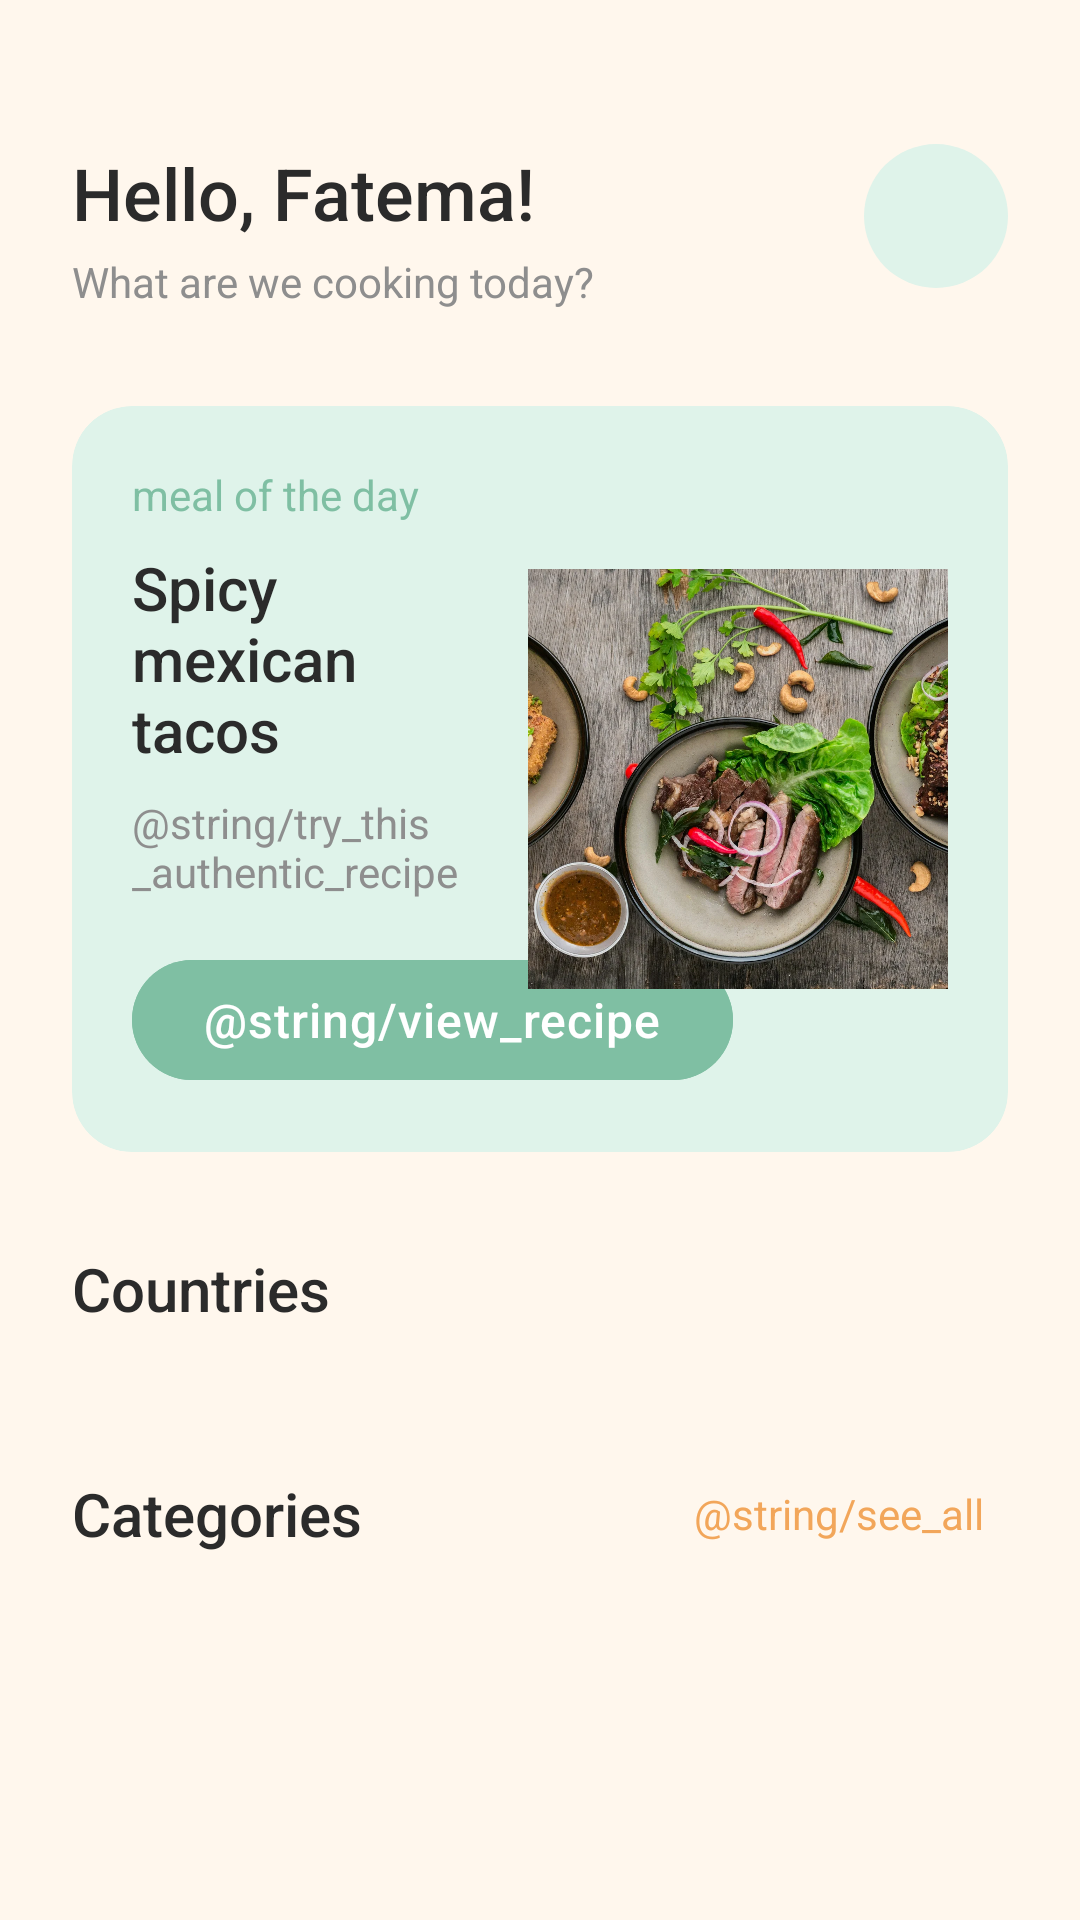

The Android layout XML behind this screen, and the referenced resources:
<!-- AndroidManifest.xml: application theme Theme.AroundTheWorldIn80Meals -->
<!-- res/layout/fragment_home.xml -->
<?xml version="1.0" encoding="utf-8"?>
<ScrollView xmlns:android="http://schemas.android.com/apk/res/android"
    xmlns:app="http://schemas.android.com/apk/res-auto"
    xmlns:tools="http://schemas.android.com/tools"
    android:layout_width="match_parent"
    android:layout_height="match_parent"
    android:fillViewport="true"
    android:background="@color/colorBackground"
    tools:context=".presentation.home.view.HomeFragment">

    <androidx.constraintlayout.widget.ConstraintLayout
        android:layout_width="match_parent"
        android:layout_height="wrap_content"
        android:paddingBottom="16dp">

        <TextView
            android:id="@+id/tvGreeting"
            style="@style/TextDisplayMedium"
            android:layout_width="0dp"
            android:layout_height="wrap_content"
            android:layout_marginStart="24dp"
            android:layout_marginTop="48dp"
            android:layout_marginEnd="16dp"
            android:text="Hello, Fatema!"
            android:textColor="@color/colorTextPrimary"
            app:layout_constraintEnd_toStartOf="@id/ivProfile"
            app:layout_constraintStart_toStartOf="parent"
            app:layout_constraintTop_toTopOf="parent" />

        <TextView
            android:id="@+id/tvSubGreeting"
            style="@style/TextBodyMedium"
            android:layout_width="0dp"
            android:layout_height="wrap_content"
            android:layout_marginTop="4dp"
            android:text="What are we cooking today?"
            android:textColor="@color/colorTextSecondary"
            app:layout_constraintEnd_toEndOf="@id/tvGreeting"
            app:layout_constraintStart_toStartOf="@id/tvGreeting"
            app:layout_constraintTop_toBottomOf="@id/tvGreeting" />


        <ImageView
            android:id="@+id/ivProfile"
            android:layout_width="48dp"
            android:layout_height="48dp"
            android:layout_marginEnd="24dp"
            android:background="@drawable/circle_background"
            android:scaleType="centerCrop"
            app:layout_constraintEnd_toEndOf="parent"
            app:layout_constraintTop_toTopOf="@id/tvGreeting" />


        <androidx.cardview.widget.CardView
            android:id="@+id/cardMealOfDay"
            android:layout_width="0dp"
            android:layout_height="wrap_content"
            android:layout_marginStart="24dp"
            android:layout_marginTop="32dp"
            android:layout_marginEnd="24dp"
            app:cardBackgroundColor="@color/colorPrimaryContainer"
            app:cardCornerRadius="20dp"
            app:cardElevation="0dp"
            app:layout_constraintEnd_toEndOf="parent"
            app:layout_constraintStart_toStartOf="parent"
            app:layout_constraintTop_toBottomOf="@id/tvSubGreeting">

            <androidx.constraintlayout.widget.ConstraintLayout
                android:layout_width="match_parent"
                android:layout_height="wrap_content"
                android:padding="20dp">


                <TextView
                    android:id="@+id/tvMealLabel"
                    style="@style/TextBodyMedium"
                    android:layout_width="wrap_content"
                    android:layout_height="wrap_content"
                    android:text="meal of the day "
                    android:textColor="@color/colorPrimary"
                    app:layout_constraintStart_toStartOf="parent"
                    app:layout_constraintTop_toTopOf="parent" />


                <TextView
                    android:id="@+id/tvRandomMealTitle"
                    style="@style/TextDisplaySmall"
                    android:layout_width="0dp"
                    android:layout_height="wrap_content"
                    android:layout_marginTop="8dp"
                    android:layout_marginEnd="16dp"
                    android:text="Spicy mexican tacos"
                    android:textColor="@color/colorTextPrimary"
                    app:layout_constraintEnd_toStartOf="@id/ivRandomMealImage"
                    app:layout_constraintStart_toStartOf="parent"
                    app:layout_constraintTop_toBottomOf="@id/tvMealLabel" />


                <TextView
                    android:id="@+id/tvRandomMealDescription"
                    style="@style/TextBodyMedium"
                    android:layout_width="0dp"
                    android:layout_height="wrap_content"
                    android:layout_marginTop="8dp"
                    android:text="@string/try_this_authentic_recipe"
                    android:textColor="@color/colorTextSecondary"
                    app:layout_constraintEnd_toEndOf="@id/tvRandomMealTitle"
                    app:layout_constraintStart_toStartOf="parent"
                    app:layout_constraintTop_toBottomOf="@id/tvRandomMealTitle" />


                <com.google.android.material.button.MaterialButton
                    android:id="@+id/btnViewRecipe"
                    style="@style/TextButtonCustom"
                    android:layout_width="wrap_content"
                    android:layout_height="48dp"
                    android:layout_marginTop="16dp"
                    android:backgroundTint="@color/colorPrimary"
                    android:paddingStart="24dp"
                    android:paddingEnd="24dp"
                    android:text="@string/view_recipe"
                    android:textColor="@color/colorOnPrimary"
                    app:cornerRadius="24dp"
                    app:layout_constraintStart_toStartOf="parent"
                    app:layout_constraintTop_toBottomOf="@id/tvRandomMealDescription" />


                <ImageView
                    android:id="@+id/ivRandomMealImage"
                    android:layout_width="140dp"
                    android:layout_height="140dp"
                    android:scaleType="centerCrop"
                    android:src="@drawable/onboardingsec"
                    app:layout_constraintBottom_toBottomOf="parent"
                    app:layout_constraintEnd_toEndOf="parent"
                    app:layout_constraintTop_toTopOf="parent" />

            </androidx.constraintlayout.widget.ConstraintLayout>

        </androidx.cardview.widget.CardView>


        <TextView
            android:id="@+id/tvCategoriesTitle"
            style="@style/TextDisplaySmall"
            android:layout_width="wrap_content"
            android:layout_height="wrap_content"
            android:layout_marginStart="24dp"
            android:layout_marginTop="32dp"
            android:text="Countries"
            android:textColor="@color/colorTextPrimary"
            app:layout_constraintStart_toStartOf="parent"
            app:layout_constraintTop_toBottomOf="@id/cardMealOfDay"/>


        <androidx.recyclerview.widget.RecyclerView
            android:id="@+id/rvAreas"
            android:layout_width="0dp"
            android:layout_height="wrap_content"
            android:layout_marginTop="16dp"
            android:clipToPadding="false"
            android:orientation="horizontal"
            android:paddingStart="24dp"
            android:paddingEnd="24dp"
            app:layoutManager="androidx.recyclerview.widget.LinearLayoutManager"
            app:layout_constraintEnd_toEndOf="parent"
            app:layout_constraintStart_toStartOf="parent"
            app:layout_constraintTop_toBottomOf="@id/tvCategoriesTitle"
            tools:itemCount="5"
            tools:listitem="@layout/area_item" />


        <TextView
            android:id="@+id/tvPopularTitle"
            style="@style/TextDisplaySmall"
            android:layout_width="0dp"
            android:layout_height="wrap_content"
            android:layout_marginStart="24dp"
            android:layout_marginTop="32dp"
            android:layout_marginEnd="16dp"
            android:text="Categories"
            android:textColor="@color/colorTextPrimary"
            app:layout_constraintEnd_toStartOf="@id/tvSeeAll"
            app:layout_constraintStart_toStartOf="parent"
            app:layout_constraintTop_toBottomOf="@id/rvAreas" />

        <TextView
            android:id="@+id/tvSeeAll"
            style="@style/TextBodyMedium"
            android:layout_width="wrap_content"
            android:layout_height="wrap_content"
            android:layout_marginEnd="24dp"
            android:clickable="true"
            android:focusable="true"
            android:padding="8dp"
            android:text="@string/see_all"
            android:textColor="@color/colorSecondary"
            app:layout_constraintBottom_toBottomOf="@id/tvPopularTitle"
            app:layout_constraintEnd_toEndOf="parent"
            app:layout_constraintTop_toTopOf="@id/tvPopularTitle" />

        <androidx.recyclerview.widget.RecyclerView
            android:id="@+id/rvAllCategoriesRecipes"
            android:layout_width="0dp"
            android:layout_height="wrap_content"
            android:layout_marginTop="16dp"
            android:clipToPadding="false"
            android:orientation="horizontal"
            android:paddingStart="24dp"
            android:paddingEnd="24dp"
            app:layoutManager="androidx.recyclerview.widget.LinearLayoutManager"
            app:layout_constraintEnd_toEndOf="parent"
            app:layout_constraintStart_toStartOf="parent"
            app:layout_constraintTop_toBottomOf="@id/tvPopularTitle"
            tools:itemCount="3"
            tools:listitem="@layout/category_item" />

    </androidx.constraintlayout.widget.ConstraintLayout>

</ScrollView>
<!-- res/layout/area_item.xml (included above) -->
<androidx.constraintlayout.widget.ConstraintLayout xmlns:android="http://schemas.android.com/apk/res/android"
    xmlns:app="http://schemas.android.com/apk/res-auto"
    android:layout_width="wrap_content"
    android:layout_height="wrap_content">

    <ImageView
        android:id="@+id/ivFlag"
        android:layout_width="100dp"
        android:layout_height="100dp"
        app:layout_constraintEnd_toEndOf="parent"
        app:layout_constraintStart_toStartOf="parent"
        app:layout_constraintTop_toTopOf="parent" />

    <TextView
        android:id="@+id/tvAreaName"
        android:layout_width="wrap_content"
        android:layout_height="wrap_content"
        android:layout_marginTop="8dp"
        android:textColor="@color/colorTextPrimary"
        android:textSize="14sp"
        android:textStyle="bold"
        app:layout_constraintEnd_toEndOf="parent"
        app:layout_constraintStart_toStartOf="parent"
        app:layout_constraintTop_toBottomOf="@id/ivFlag" />

</androidx.constraintlayout.widget.ConstraintLayout>
<!-- res/layout/category_item.xml (included above) -->
<?xml version="1.0" encoding="utf-8"?>
<androidx.cardview.widget.CardView xmlns:android="http://schemas.android.com/apk/res/android"
    xmlns:app="http://schemas.android.com/apk/res-auto"
    android:layout_width="180dp"
    android:layout_height="wrap_content"
    android:layout_margin="8dp"
    android:clickable="true"
    android:focusable="true"
    app:cardBackgroundColor="@color/colorSurface1"
    app:cardCornerRadius="16dp"
    app:cardElevation="0dp">

    <androidx.constraintlayout.widget.ConstraintLayout
        android:layout_width="match_parent"
        android:layout_height="wrap_content">

        <ImageView
            android:id="@+id/ivRecipeImage"
            android:layout_width="0dp"
            android:layout_height="140dp"
            android:scaleType="centerCrop"
            android:src="@drawable/onboardingsec"
            app:layout_constraintEnd_toEndOf="parent"
            app:layout_constraintStart_toStartOf="parent"
            app:layout_constraintTop_toTopOf="parent" />


        <TextView
            android:id="@+id/tvRecipeTitle"
            android:layout_width="0dp"
            android:layout_height="wrap_content"
            android:layout_marginStart="12dp"
            android:layout_marginTop="8dp"
            android:layout_marginEnd="12dp"
            android:ellipsize="end"
            android:maxLines="1"
            android:text="Rustic italian pasta"
            android:textColor="@color/colorTextPrimary"
            android:textSize="16sp"
            android:textStyle="bold"
            app:layout_constraintEnd_toEndOf="parent"
            app:layout_constraintStart_toStartOf="parent"
            app:layout_constraintTop_toBottomOf="@id/ivRecipeImage" />

        <TextView
            android:id="@+id/tvCategoryDescription"
            android:layout_width="0dp"
            android:layout_height="wrap_content"
            android:layout_marginStart="12dp"
            android:layout_marginTop="4dp"
            android:layout_marginEnd="12dp"
            android:ellipsize="end"
            android:maxLines="1"
            android:text="description"
            android:textColor="@color/colorTextSecondary"
            android:textSize="12sp"
            app:layout_constraintEnd_toEndOf="parent"
            app:layout_constraintStart_toStartOf="parent"
            app:layout_constraintTop_toBottomOf="@id/tvRecipeTitle" />

        <View
            android:layout_width="0dp"
            android:layout_height="12dp"
            app:layout_constraintBottom_toBottomOf="parent"
            app:layout_constraintEnd_toEndOf="parent"
            app:layout_constraintStart_toStartOf="parent"
            app:layout_constraintTop_toBottomOf="@id/tvCategoryDescription" />

    </androidx.constraintlayout.widget.ConstraintLayout>

</androidx.cardview.widget.CardView>
<!-- resources referenced by this layout -->
<resources>
  <color name="colorBackground">#FFF7ED</color>
  <color name="colorOnPrimary">#FFFFFF</color>
  <color name="colorPrimary">#7FBFA3</color>
  <color name="colorPrimaryContainer">#DFF3EA</color>
  <color name="colorSecondary">#F2A65A</color>
  <color name="colorSurface1">#FFE8D6</color>
  <color name="colorTextPrimary">#2B2B2B</color>
  <color name="colorTextSecondary">#8E8E8E</color>
  <!-- drawable circle_background (drawable) -->
  <?xml version="1.0" encoding="utf-8"?>
  <shape xmlns:android="http://schemas.android.com/apk/res/android"
      android:shape="oval">
      <solid android:color="@color/colorPrimaryContainer" />
      <size
          android:width="120dp"
          android:height="120dp" />
  </shape>
  <!-- drawable onboardingsec: jpg bitmap (drawable-hdpi, 766708 bytes) -->
  <style name="TextBodyMedium">
          <item name="android:fontFamily">sans-serif</item>
          <item name="android:textSize">14sp</item>
      </style>
  <style name="TextButtonCustom">
          <item name="android:fontFamily">sans-serif-medium</item>
          <item name="android:textSize">16sp</item>
          <item name="android:textAllCaps">false</item>
          <item name="android:letterSpacing">0.02</item>
      </style>
  <style name="TextDisplayMedium">
          <item name="android:fontFamily">sans-serif-medium</item>
          <item name="android:textSize">24sp</item>
      </style>
  <style name="TextDisplaySmall">
          <item name="android:fontFamily">sans-serif-medium</item>
          <item name="android:textSize">20sp</item>
      </style>
  <style name="Theme.AroundTheWorldIn80Meals" parent="Base.Theme.AroundTheWorldIn80Meals" />
  <style name="Base.Theme.AroundTheWorldIn80Meals" parent="Theme.Material3.DayNight.NoActionBar">
          
          
      </style>
</resources>
